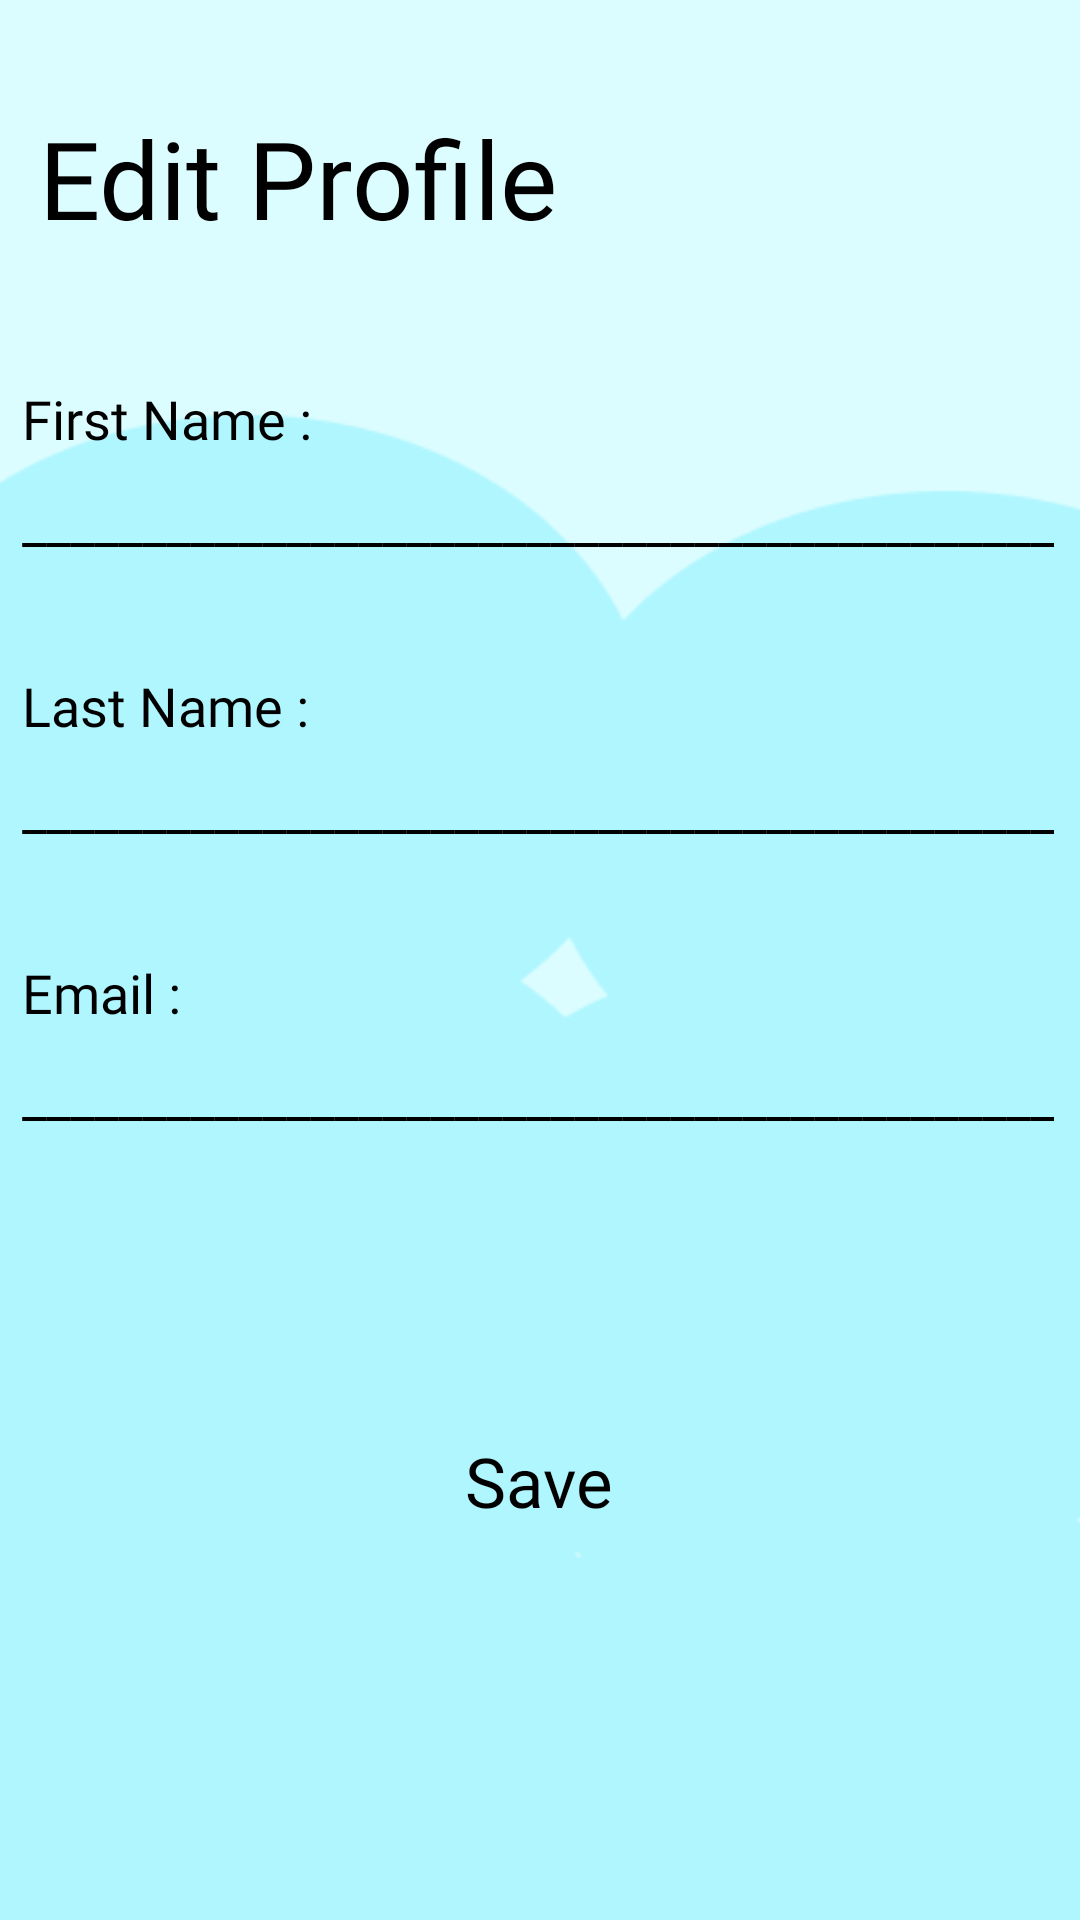

Android layout source for this screen:
<!-- AndroidManifest.xml: application theme Theme.Krant -->
<!-- res/layout/activity_detail_profile.xml -->
<?xml version="1.0" encoding="utf-8"?>
<LinearLayout
    xmlns:android="http://schemas.android.com/apk/res/android"
    xmlns:app="http://schemas.android.com/apk/res-auto"
    xmlns:tools="http://schemas.android.com/tools"
    android:layout_width="match_parent"
    android:layout_height="match_parent"
    tools:context=".MainActivity"
    android:orientation="vertical"
    android:background="@drawable/profile_bg_ellipse">

    <TextView
        android:layout_width="wrap_content"
        android:layout_height="wrap_content"

        android:layout_marginLeft="13dp"
        android:layout_marginTop="35dp"

        android:text="Edit Profile"
        android:textSize="36sp"
        android:textColor="@color/black"
        android:fontFamily="@font/roboto"
        />

    <LinearLayout
        android:layout_width="345dp"
        android:layout_height="600dp"
        android:layout_gravity="center"
        android:layout_marginTop="44dp"
        android:orientation="vertical">

        <TextView
            android:layout_width="wrap_content"
            android:layout_height="wrap_content"

            android:text="First Name :"
            android:textSize="18sp"
            android:textColor="@color/black"
            android:fontFamily="@font/roboto"
            />

        <TextView
            android:layout_width="wrap_content"
            android:layout_height="wrap_content"

            android:paddingTop="10dp"

            android:text="___________________________________________"
            android:textSize="18sp"
            android:textColor="@color/black"
            android:fontFamily="@font/roboto"
            />

        <TextView
            android:layout_width="wrap_content"
            android:layout_height="wrap_content"

            android:paddingTop="37dp"

            android:text="Last Name :"
            android:textSize="18sp"
            android:textColor="@color/black"
            android:fontFamily="@font/roboto"
            />

        <TextView
            android:layout_width="wrap_content"
            android:layout_height="wrap_content"

            android:paddingTop="10dp"

            android:text="___________________________________________"
            android:textSize="18sp"
            android:textColor="@color/black"
            android:fontFamily="@font/roboto"
            />

        <TextView
            android:layout_width="wrap_content"
            android:layout_height="wrap_content"

            android:paddingTop="37dp"

            android:text="Email :"
            android:textSize="18sp"
            android:textColor="@color/black"
            android:fontFamily="@font/roboto"
            />

        <TextView
            android:layout_width="wrap_content"
            android:layout_height="wrap_content"

            android:paddingTop="10dp"

            android:text="___________________________________________"
            android:textSize="18sp"
            android:textColor="@color/black"
            android:fontFamily="@font/roboto"
            />

        <Button
            android:layout_marginTop="86dp"
            android:layout_width="169dp"
            android:layout_height="61dp"
            android:layout_gravity="center"
            android:textAllCaps="false"
            android:background="@drawable/main_rounded_button_1"

            android:text="Save"
            android:textSize="23sp"
            android:textColor="@color/black"
            android:fontFamily="@font/roboto"
            />

    </LinearLayout>


</LinearLayout>
<!-- resources referenced by this layout -->
<resources>
  <color name="black">#FF000000</color>
  <!-- drawable profile_bg_ellipse: png bitmap (drawable-v24, 4865 bytes) -->
  <style name="Theme.Krant" parent="Theme.MaterialComponents.DayNight.NoActionBar">
          
          <item name="colorPrimary">@color/purple_500</item>
          <item name="colorPrimaryVariant">@color/black</item>
          <item name="colorOnPrimary">@color/white</item>
          
          <item name="colorSecondary">@color/teal_200</item>
          <item name="colorSecondaryVariant">@color/teal_700</item>
          <item name="colorOnSecondary">@color/black</item>
          
          <item name="android:statusBarColor" tools:targetApi="l">?attr/colorPrimaryVariant</item>
  
          
          <item name="android:windowActivityTransitions">true</item>
  
      </style>
  <color name="purple_500">#FF6200EE</color>
  <color name="white">#FFFFFFFF</color>
  <color name="teal_200">#FF03DAC5</color>
  <color name="teal_700">#FF018786</color>
</resources>
